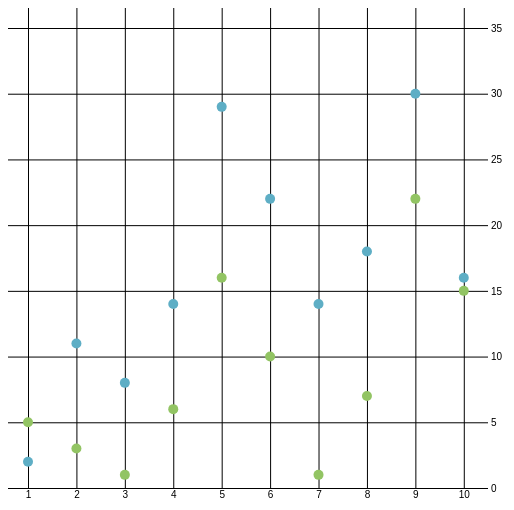
D3 v4 page, settled after 360 driven frames (6 s of simulated time); the page loaded 1 data file(s).


            d3.csv('../data/tweet_data.csv', lineChart);

            function lineChart(data) {

                var xScale = d3.scaleLinear().domain([1,10.5]).range([20,480]);
                var yScale = d3.scaleLinear().domain([0,35]).range([480,20]);

                var xAxis = d3.axisBottom()
                    .scale(xScale)
                    .tickSize(480)
                    .tickValues([1,2,3,4,5,6,7,8,9,10]);

                d3.select('svg').append('g').attr('id', 'xAxisG').call(xAxis);

                var yAxis = d3.axisRight()
                    .scale(yScale)
                    .ticks(10)
                    .tickSize(480);

                d3.select('svg').append('g').attr('id', 'yAxisG').call(yAxis);

                d3.select("svg").selectAll("circle.retweets")
                .data(data)
                .enter()
                .append("circle")
                    .attr("class", "retweets")
                    .attr("r", 5)
                    .attr("cx", d => xScale(d.day))
                    .attr("cy", d => yScale(d.retweets))
                    .style("fill", "#5eaec5");
        
                d3.select("svg").selectAll("circle.favorites")
                .data(data)
                .enter()
                .append("circle")
                    .attr("class", "favorites")
                    .attr("r", 5)
                    .attr("cx", d => xScale(d.day))
                    .attr("cy", d => yScale(d.favorites))
                    .style("fill", "#92c463");

            }

        

### data: ../data/tweet_data.csv, 126 bytes — head not shown